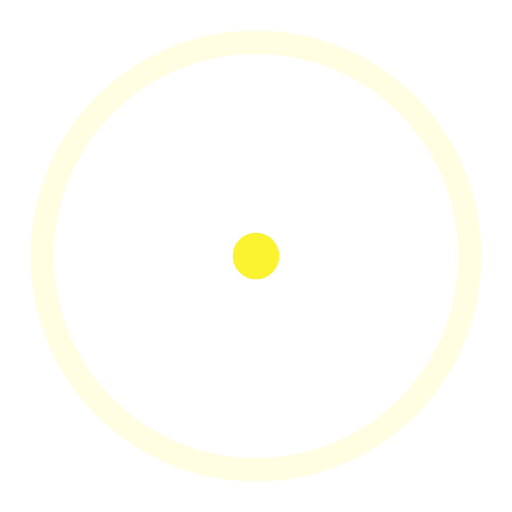
t = 0.00 s
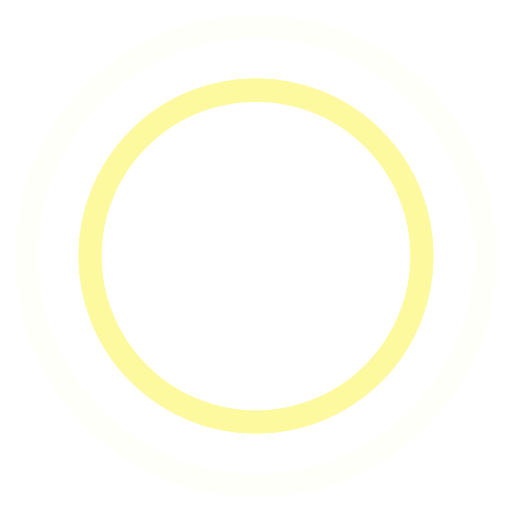
t = 0.45 s
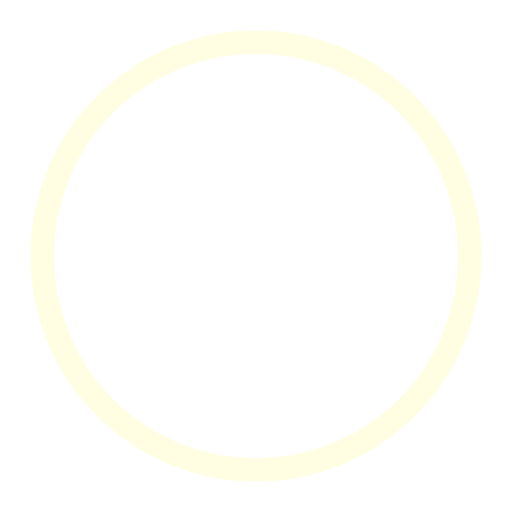
t = 0.90 s
t = 1.35 s: frame unchanged from t = 0.45 s, image omitted

The animated SVG that drew these frames (rendered in a browser with its animation timeline set to each time). Animation: 4 SMIL elements (animate=4); one cycle of 1.80 s, repeats indefinitely.

<!-- By Sam Herbert (@sherb), for everyone. More @ http://goo.gl/7AJzbL -->
<svg width="44" height="44" viewBox="0 0 44 44"
  xmlns="http://www.w3.org/2000/svg" stroke="#fbf230">
  <g fill="none" fill-rule="evenodd" stroke-width="2">
    <circle cx="22" cy="22" r="1">
      <animate attributeName="r" begin="0s" dur="1.8s" values="1; 20" calcMode="spline" keyTimes="0; 1" keySplines="0.165, 0.84, 0.44, 1" repeatCount="indefinite" />
      <animate attributeName="stroke-opacity" begin="0s" dur="1.8s" values="1; 0" calcMode="spline" keyTimes="0; 1" keySplines="0.3, 0.61, 0.355, 1" repeatCount="indefinite" />
    </circle>
    <circle cx="22" cy="22" r="1">
      <animate attributeName="r" begin="-0.9s" dur="1.8s" values="1; 20" calcMode="spline" keyTimes="0; 1" keySplines="0.165, 0.84, 0.44, 1" repeatCount="indefinite" />
      <animate attributeName="stroke-opacity" begin="-0.9s" dur="1.8s" values="1; 0" calcMode="spline" keyTimes="0; 1" keySplines="0.3, 0.61, 0.355, 1" repeatCount="indefinite" />
    </circle>
  </g>
</svg>
